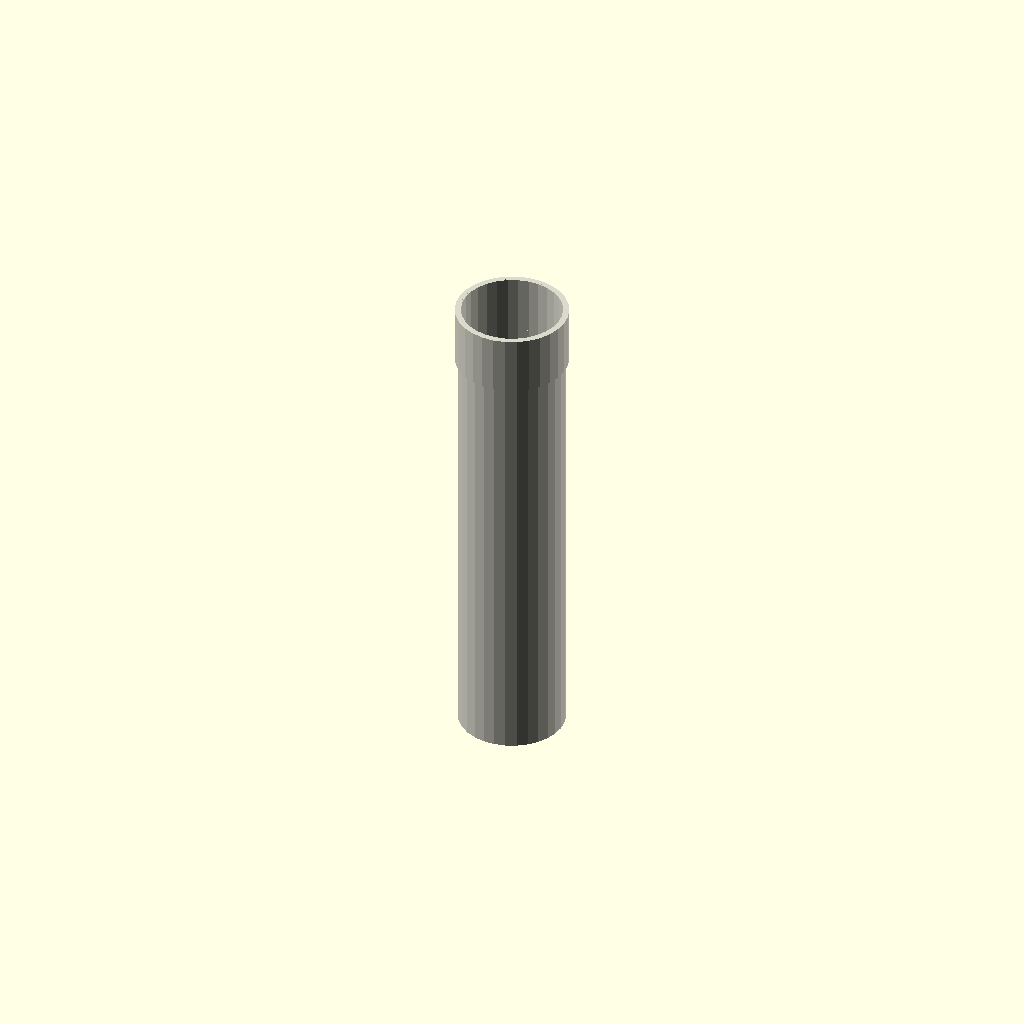
Cell 1 — every parameter at its default value.
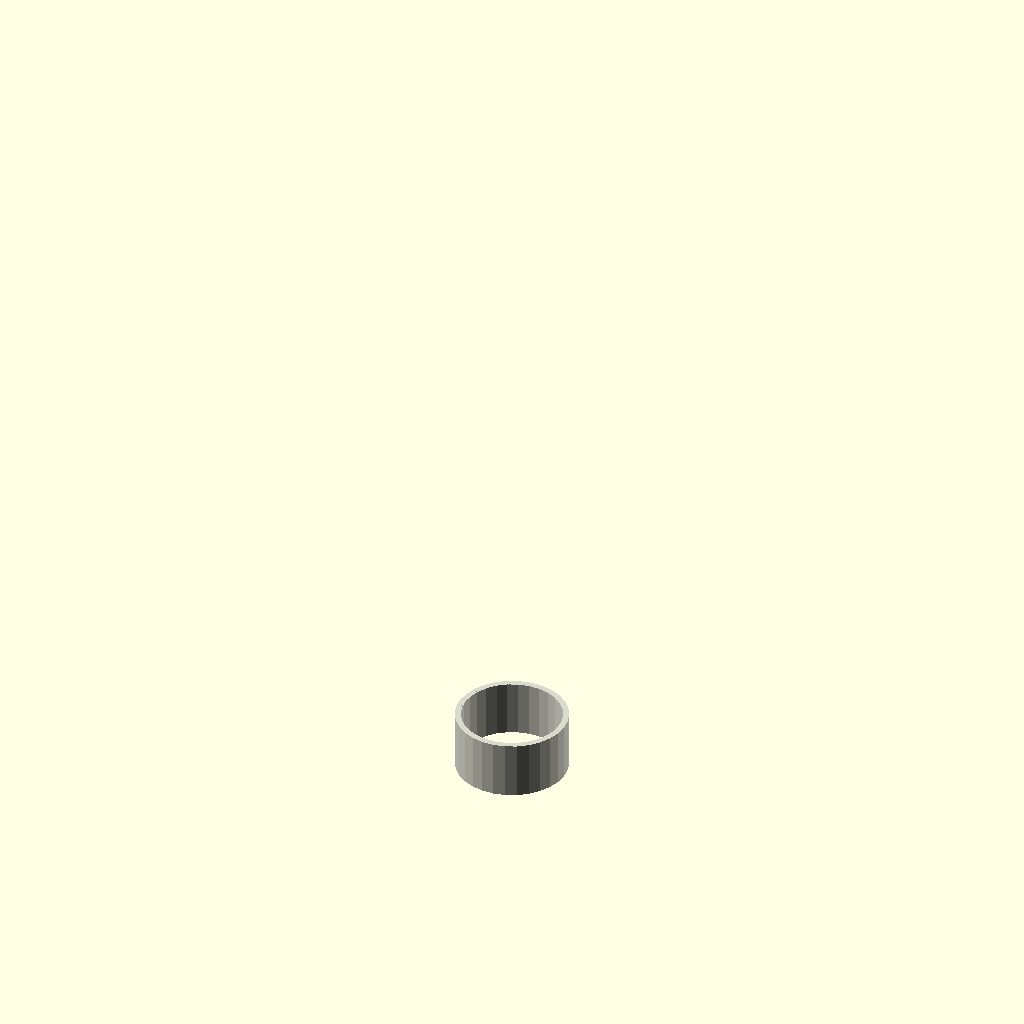
Cell 2 — length_mm set to 1, the other parameters unchanged.
One fixed orthographic camera (rotation 55°, 0°, 25°; colour scheme Cornfield) for every cell.
Source of the model, results/nopscadlib/ablations/no_multiview/scad/ht_pipe__HT_110_pipe_500.scad:
// Parameters
pipe_standard = 0; //[0:1:1]
nominal_diameter = 110; //[55:220:1]
length_mm = 500; //[250:1000:1]
pipe_od = 110; //[90:160:1]
pipe_wall = 3.2; //[2:6.5:0.1]
socket_od_extra = 6; //[3:12:0.5]
socket_length = 60; //[30:120:1]
socket_wall_extra = 1.5; //[0.5:4:0.1]
overlap = 1; //[0.5:2:0.1]

// Module for the HT Pipe
module ht_pipe() {
  color([0.85, 0.85, 0.8]) { // PVC color
    // Hollow tube body
    difference() {
      cylinder(h=length_mm, r=pipe_od/2, center=false);
      translate([0, 0, -overlap/2])
        cylinder(h=length_mm + overlap, r=pipe_od/2 - pipe_wall, center=false);
    }
    
    // End fitting
    translate([0, 0, length_mm - socket_length]) {
      difference() {
        cylinder(h=socket_length, r=pipe_od/2 + socket_od_extra/2, center=false);
        translate([0, 0, -overlap/2])
          cylinder(h=socket_length + overlap, r=pipe_od/2 - pipe_wall + socket_wall_extra, center=false);
      }
    }
  }
}

// Assembly
module assembly() {
  ht_pipe();
}

assembly();
Parameter table extracted from the source (name, type, default, range or options):
pipe_standard: number, default 0, range 0 to 1, step 1
nominal_diameter: number, default 110, range 1 to 55, step 220
length_mm: number, default 500, range 1 to 250, step 1000
pipe_od: number, default 110, range 1 to 90, step 160
pipe_wall: number, default 3.2, range 0.1 to 2, step 6.5
socket_od_extra: number, default 6, range 0.5 to 3, step 12
socket_length: number, default 60, range 1 to 30, step 120
socket_wall_extra: number, default 1.5, range 0.1 to 0.5, step 4
overlap: number, default 1, range 0.1 to 0.5, step 2
